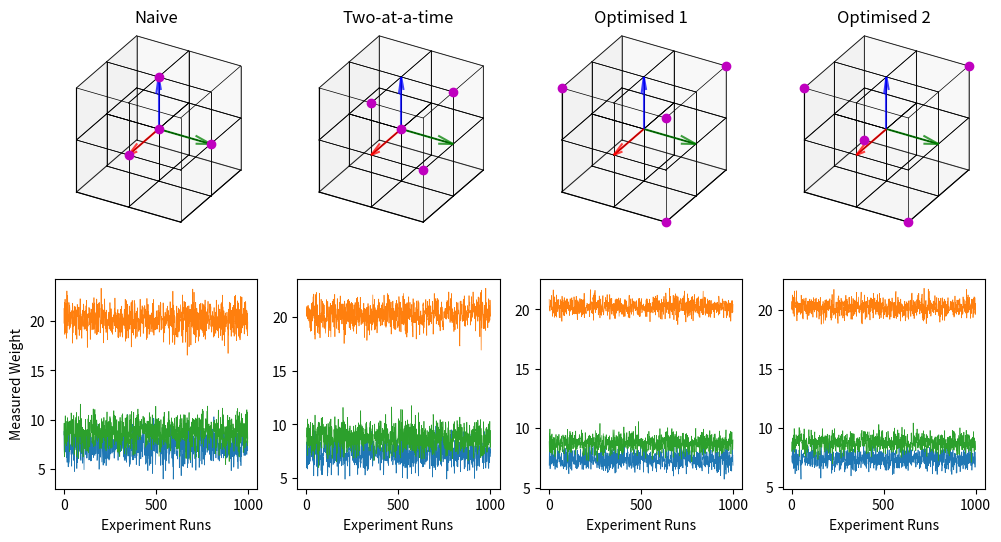
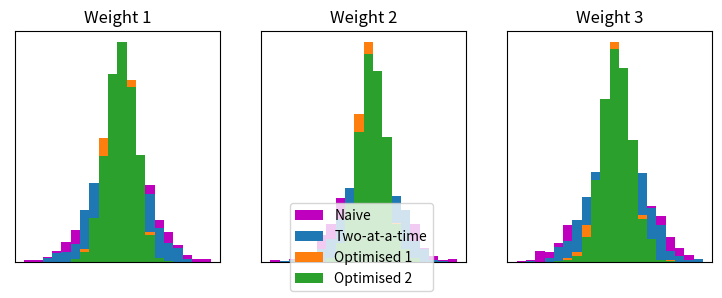
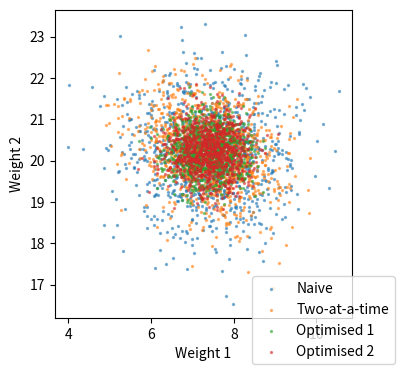

Here is the Python script that generated these plots, in order:
%matplotlib widget
# Dependencies
import matplotlib.pyplot as plt
import numpy as np
from itertools import product

# Settings
np.set_printoptions(precision=3)

# Helper functions
def setup_ax(_ax:plt.Axes):
    _ax.set_proj_type('ortho')
    _ax.set_aspect('equal')
    _ax.view_init(30, 30)
    _ax.set_xlim3d((-1,1))
    _ax.set_ylim3d((-1,1))
    _ax.set_zlim3d((-1,1))
    _ax.set_xticks((-1,0,1))
    _ax.set_yticks((-1,0,1))
    _ax.set_zticks((-1,0,1))
    _ax.tick_params('both', color=(1,1,1,0))
    _ax.set_xticklabels([])
    _ax.set_yticklabels([])
    _ax.set_zticklabels([])
    [_ax.quiver(0, 0, 0, *v, color=c, alpha=0.75) for v, c in zip(np.eye(3), ['r', 'g', 'b'])]
    [_ax.plot(*zip(p, p+d), '-k', linewidth=0.5)
     for o in product([-1, 0], repeat=3)
     for p in (np.array(np.meshgrid([0, 1], [0, 1], [0, 1])).T.reshape(-1, 3) + o)
     for d in np.eye(3) if all((p + d) <= np.array(o) + 1)]

class HotellingExperiment(object):
    """
    A class for running the Hotelling's Weighing Experiment
    """
    def __init__(self, weights=3):
        np.random.seed(69)
        self.__weights = 25 * np.random.rand(weights,1)
        self.__design = None

    def set_design(self, design = np.zeros((4,3))):
        self.__design = design

    def run_experiment(self):
        if self.__design is None:
            print("A design must be assigned")
            return None, None
        measurements = np.dot(self.__design, self.__weights) + np.random.normal(0,1,(self.__design.shape[0],1))
        a_ij = np.linalg.inv(np.dot(self.__design.T, self.__design))
        estimates = np.dot(a_ij, np.dot(self.__design.T, measurements))
        return estimates
    
    def check_weights(self, measurement, std):
        measurement = np.array(measurement).reshape(self.__weights.shape)
        # Net difference
        net = np.linalg.norm(self.__weights - measurement, axis=1)
        # Mean + std difference
        upper = np.linalg.norm(self.__weights - (measurement + std), axis=1)
        # Mean - std difference
        lower = np.linalg.norm(self.__weights - (measurement - std), axis=1)
        return np.c_[net, upper, lower].T

hotelling = HotellingExperiment()

design_list = []
design_name_list = []
# Naive approach
design = np.r_[np.zeros((1,3)), np.diag(np.ones(3))]
design_list.append(design)
design_name_list.append('Naive')

# Two-at-a-time approach
design = np.array([[0,0,0],
                   [1,1,0],
                   [0,1,1],
                   [1,0,1]])
design_list.append(design)
design_name_list.append('Two-at-a-time')

# Optimized approach 1
design = np.array([[ 1, 1, 1],
                   [-1, 1, 1],
                   [ 1,-1, 1],
                   [ 1, 1,-1]])
design_list.append(design)
design_name_list.append('Optimised 1')

# Optimized approach 2
design = np.array([[-1,-1,-1],
                   [-1, 1, 1],
                   [ 1,-1, 1],
                   [ 1, 1,-1]])
design_list.append(design)
design_name_list.append('Optimised 2')

# Iterate through designs
fig = plt.figure(figsize=(3*len(design_list),2*3))
estimates_per_design = []
for i, (design, design_name) in enumerate(zip(design_list, design_name_list)):
    # Plot approach configuration
    ax = fig.add_subplot(2, len(design_list), i+1, projection='3d')
    setup_ax(ax)
    ax.set_title(design_name)
    ax.plot(design[:,0], design[:,1], design[:,2], 'om', zorder=np.inf)

    # Simulate n experiments using current configuration
    hotelling.set_design(design=design)
    n_runs = 1000
    estimates_list = np.empty((n_runs,3))
    for j in range(n_runs):
        estimates = hotelling.run_experiment()
        estimates_list[j] = estimates.T
    # Plot measurement data
    estimates_per_design.append(estimates_list)
    ax = fig.add_subplot(2, len(design_list), i+1+len(design_list))
    ax.set_xlabel('Experiment Runs')
    ax.set_ylabel('Measured Weight' if i==0 else None)
    ax.plot(np.arange(n_runs)+1, estimates_list, linewidth=0.5)

# Histograms per weight
fig = plt.figure(figsize=(9,3))
for j in range(estimates_per_design[0].shape[1]):
    ax = fig.add_subplot(1,3,j+1)
    ax.set_title("Weight " + str(j+1))
    ax.set_xticklabels([])
    ax.set_yticklabels([])
    ax.tick_params('both', color=(1,1,1,0))
    _, edges, _ = ax.hist(estimates_per_design[0][:,j], bins=20, color='m', label=design_name_list if j==0 else None)
    for i, (estimates, design_name) in enumerate(zip(estimates_per_design[1:], design_name_list[1:])):
        ax.hist(estimates[:,j], edges, label=design_name if j==0 else None)
fig.legend(loc='lower center')

# Weight scatter
fig = plt.figure(figsize=(4,4))
ax = fig.add_subplot()
ax.set_aspect('equal')
ax.set_xlabel('Weight 1')
ax.set_ylabel('Weight 2')
for estimates, design_name in zip(estimates_per_design, design_name_list):
    ax.scatter(estimates[:,0], estimates[:,1], 2, alpha=0.5, label=design_name, zorder=np.inf)
fig.legend(loc='lower right')

# Mean, Std. Variation, and Variance analysis
mnv_list = []
std_list = []
var_list = []
for estimates, design_name in zip(estimates_per_design, design_name_list):
    mean = np.mean(estimates, axis=0)
    std = np.std(estimates, axis=0)
    variance = np.var(estimates, axis=0)
    print(design_name)
    print("Mean:", mean, "Std. Deviation:", std, "Variance:", variance)
    var_list.append(std)
    std_list.append(variance)
    mnv_list.append(mean)
    mean_check = hotelling.check_weights(mean, std)
    print("Net diff.:", mean_check[0])
    print("Mean + std diff.:", mean_check[1])
    print("Mean - std diff.:", mean_check[2])

for var_other, design_name in zip(var_list[1:], design_name_list[1:]):
    print("Variance improvement by " + design_name + ":", var_list[0] / var_other)
for std_other, design_name in zip(std_list[1:], design_name_list[1:]):
    print("Std. Deviation improvement by " + design_name + ":", std_list[0] / std_other)